Run: headless pygame with SDL's dummy video driver; simulated clock (each Clock.tick advances the game by its frame time, no real sleeping); random seed 0; keys injected as events and as key.get_pressed() state; no mouse input.
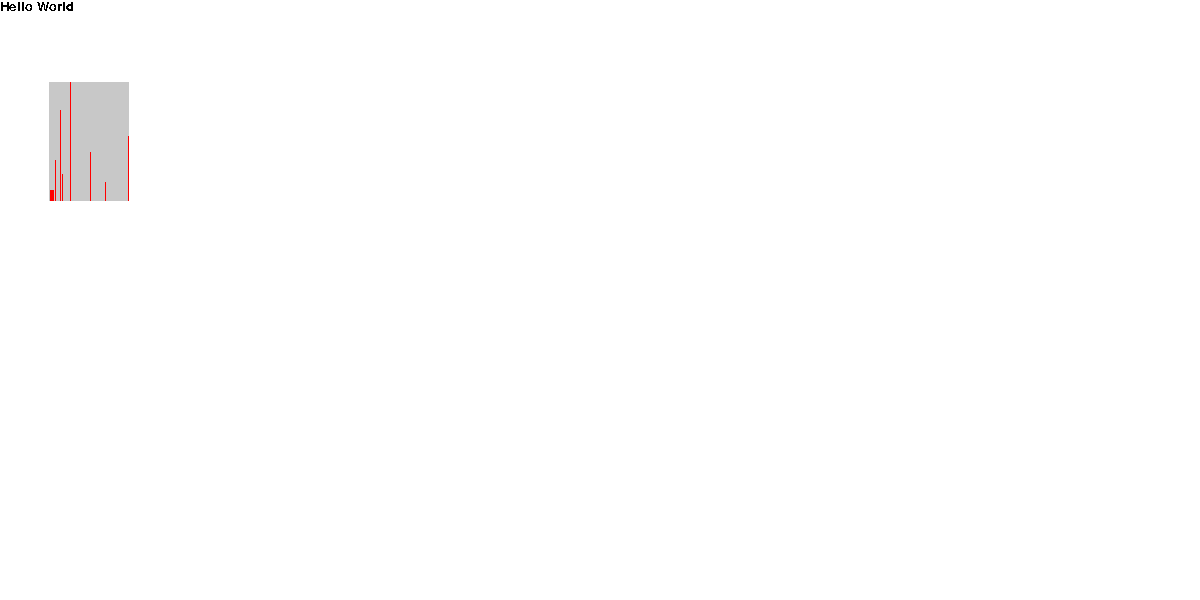
Frame 1 of 4 · flips 1–60 · no input
Frame 2 of 4 · flips 61–180 · tapped SPACE, RETURN · held RIGHT (→), D · screen unchanged from frame 1, image omitted
Frame 3 of 4 · flips 181–300 · held DOWN (↓), S · screen unchanged from frame 2, image omitted
Frame 4 of 4 · flips 301–420 · held LEFT (←), A, UP (↑), W · screen unchanged from frame 3, image omitted

The pygame program that drew these frames:

import pygame
import copy
import math

pygame.init()
WindowSize = (1200,600)
window = pygame.display.set_mode(WindowSize,pygame.RESIZABLE)
pygame.display.set_caption("PyCharts")



# ---FONTS--- #
CSMS = 'Comic Sans MS'
# ----------- #



def Render(OBJS):
    window.fill((255,255,255))
    for OBJ in OBJS:
        OBJ.render()
    pygame.display.flip()

class Text:
    def __init__(self, contents, pos, color, size, font):
        self.contents = contents
        self.pos = pos
        self.color = color
        self.size = size
        self.font = font
        self.dimensions = pygame.font.Font.size(pygame.font.SysFont(self.font, self.size), self.contents)
    def render(self):
        New_font = pygame.font.SysFont(self.font, self.size)
        text = New_font.render(self.contents, False, self.color)
        window.blit(text, self.pos)
class Graph:
    def __init__(self, xy_names, xy_mults, contents, pos, bg):
        self.xy_names = xy_names
        self.xy_mults = xy_mults
        self.contents = contents
        self.pos = pos
        self.bg = bg
    def Get_size(self):
        y_values = list(copy.deepcopy(self.contents[1]))
        y_values.sort()
        y_max = y_values[len(y_values)-1]/self.xy_mults[1]
        
        x_values = list(copy.deepcopy(self.contents[0]))
        x_values.sort()
        x_max = x_values[len(x_values)-1]/self.xy_mults[0]        
        return(round(x_max), round(y_max))
    def render(self):
        size = self.Get_size()
        pygame.draw.rect(window,self.bg, ((self.pos[0]-math.ceil(1/self.xy_mults[0])/2,self.pos[1]-size[1]), (size[0]+math.ceil(1/self.xy_mults[0]+1),size[1]+1)))
        for data in range(len(self.contents[0])):
            x = self.pos[0]+self.contents[0][data]/self.xy_mults[0]
            y = self.pos[1]
            pygame.draw.line(window, (255,0,0), (x,y),(x,y-self.contents[1][data]/self.xy_mults[1]), math.ceil(1/self.xy_mults[0]))

T1 = Text("Hello World", (0,0), (0,0,0), 20, CSMS)
G1 = Graph(("x","y"), (1,0.5), ((0,1,2,3,5,10,12,20,40,55,78),(5,5,5,5,20,45,13,59,24,9,32)), (50,200), (200,200,200))
Objects = [T1, G1]
print(G1.Get_size())


running = True
while running:
    Render(Objects)
    for event in pygame.event.get():
        if event.type == pygame.QUIT:
            running = False
            pygame.display.quit()
       
pygame.display.quit()
